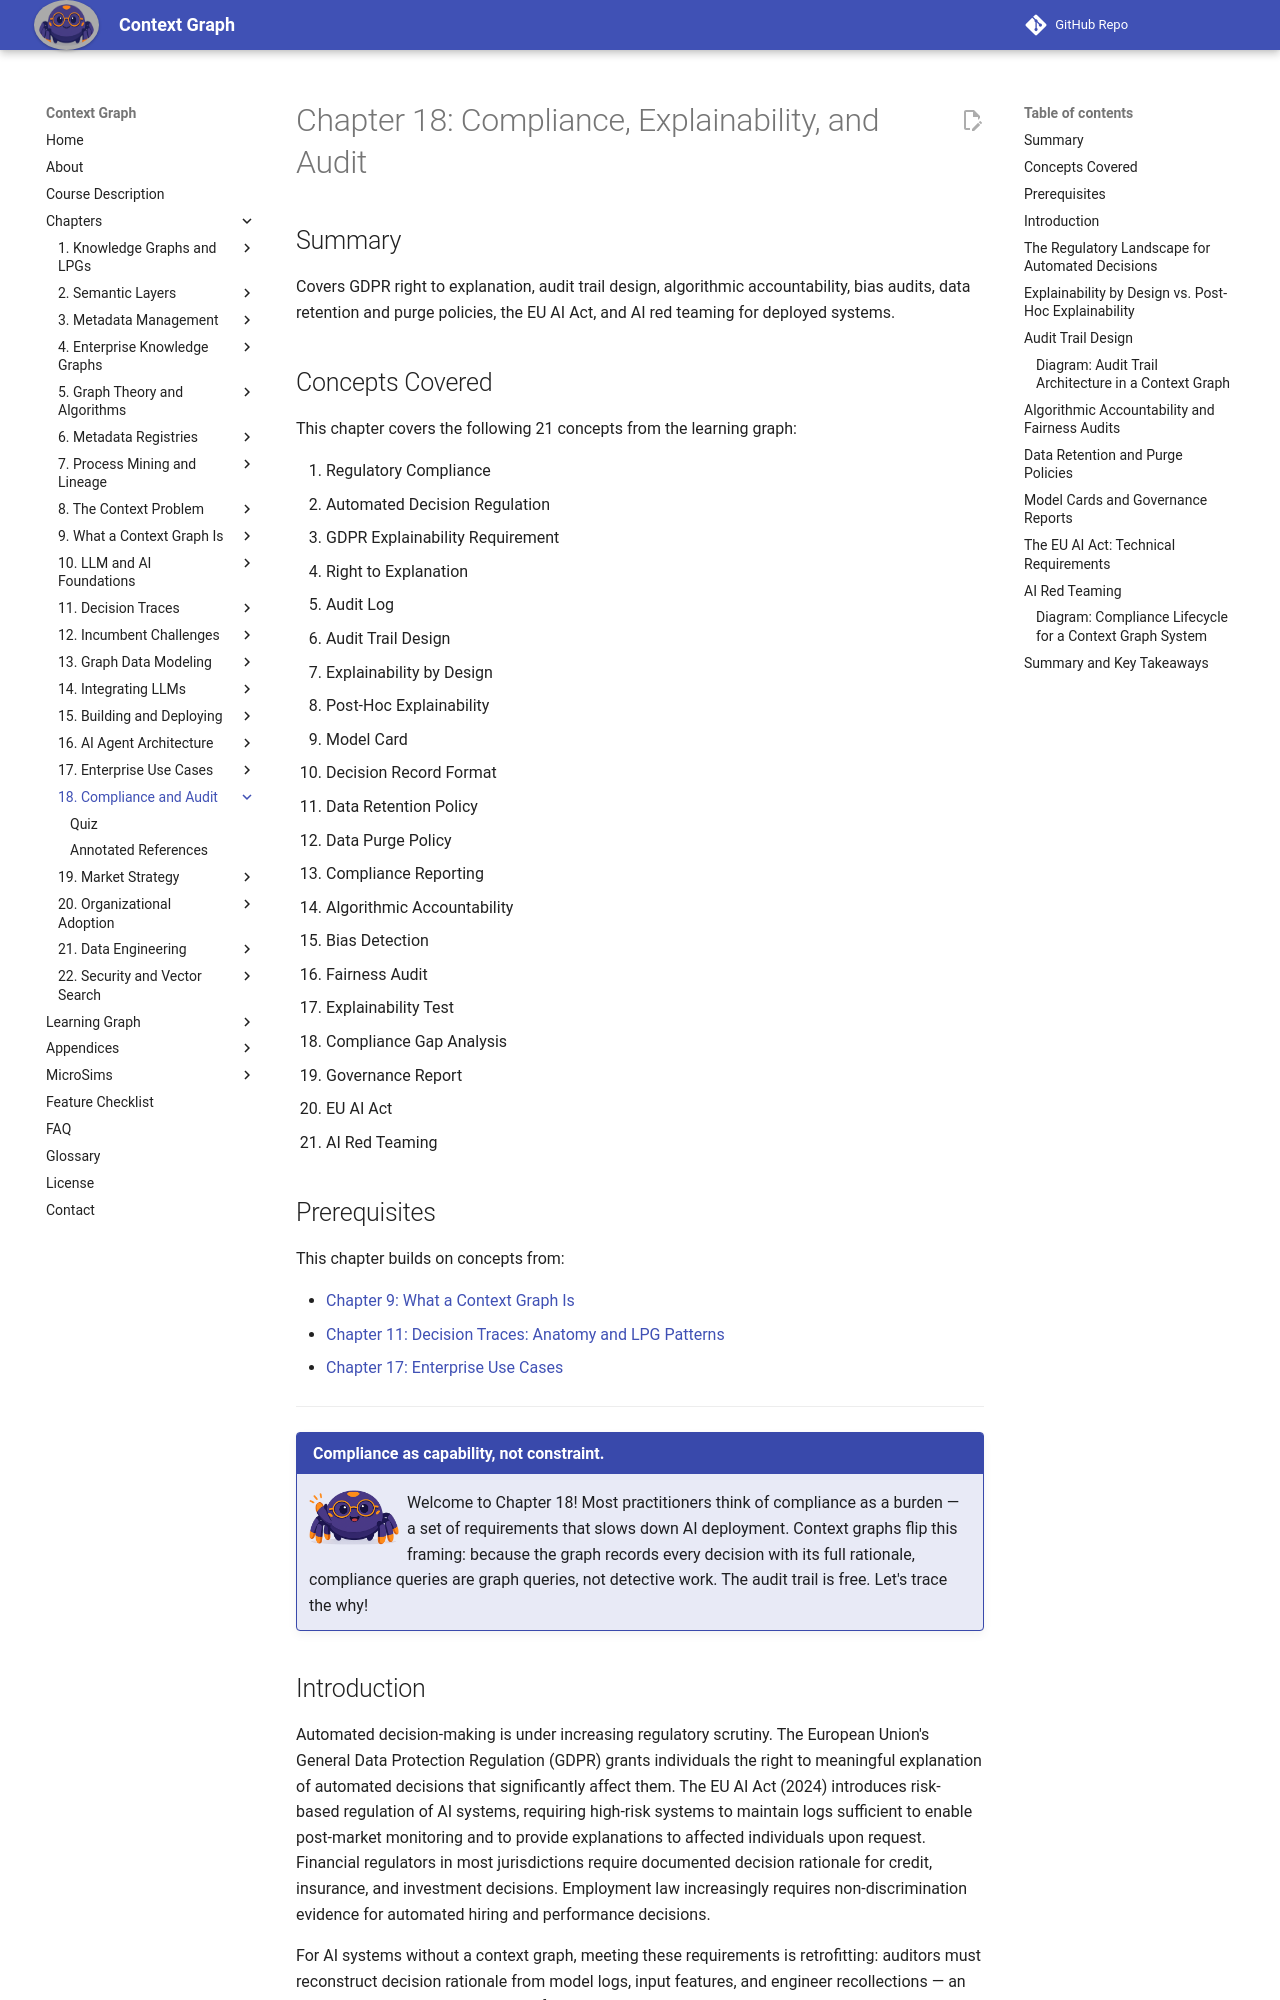

repository: dmccreary/context-graph · page: chapters/18-compliance-explainability/index.html · generator: mkdocs

---
title: "Chapter 18: Compliance, Explainability, and Audit"
description: "GDPR right to explanation, audit trail design, algorithmic accountability, bias audits, data retention and purge policies, the EU AI Act, and AI red teaming for context-graph-powered deployed systems."
generated_by: claude skill chapter-content-generator
date: 2026-05-18 17:55:00
version: 0.08
---

# Chapter 18: Compliance, Explainability, and Audit

## Summary

Covers GDPR right to explanation, audit trail design, algorithmic accountability, bias audits, data retention and purge policies, the EU AI Act, and AI red teaming for deployed systems.

## Concepts Covered

This chapter covers the following 21 concepts from the learning graph:

1. Regulatory Compliance
2. Automated Decision Regulation
3. GDPR Explainability Requirement
4. Right to Explanation
5. Audit Log
6. Audit Trail Design
7. Explainability by Design
8. Post-Hoc Explainability
9. Model Card
10. Decision Record Format
11. Data Retention Policy
12. Data Purge Policy
13. Compliance Reporting
14. Algorithmic Accountability
15. Bias Detection
16. Fairness Audit
17. Explainability Test
18. Compliance Gap Analysis
19. Governance Report
20. EU AI Act
21. AI Red Teaming

## Prerequisites

This chapter builds on concepts from:

- [Chapter 9: What a Context Graph Is](../09-context-graph-definition/index.md)
- [Chapter 11: Decision Traces: Anatomy and LPG Patterns](../11-decision-traces/index.md)
- [Chapter 17: Enterprise Use Cases](../17-enterprise-use-cases/index.md)

---

!!! mascot-welcome "Compliance as capability, not constraint."
    <img src="../../img/mascot/welcome.png" class="mascot-admonition-img" alt="Nexus waves welcome">
    Welcome to Chapter 18! Most practitioners think of compliance as a burden — a set of requirements that slows down AI deployment. Context graphs flip this framing: because the graph records every decision with its full rationale, compliance queries are graph queries, not detective work. The audit trail is free. Let's trace the why!

## Introduction

Automated decision-making is under increasing regulatory scrutiny. The European Union's General Data Protection Regulation (GDPR) grants individuals the right to meaningful explanation of automated decisions that significantly affect them. The EU AI Act (2024) introduces risk-based regulation of AI systems, requiring high-risk systems to maintain logs sufficient to enable post-market monitoring and to provide explanations to affected individuals upon request. Financial regulators in most jurisdictions require documented decision rationale for credit, insurance, and investment decisions. Employment law increasingly requires non-discrimination evidence for automated hiring and performance decisions.

For AI systems without a context graph, meeting these requirements is retrofitting: auditors must reconstruct decision rationale from model logs, input features, and engineer recollections — an expensive, incomplete, and legally fragile process. For AI systems built on context graphs, compliance is structural: the decision trace contains the required information by design, and compliance queries are ordinary graph traversal queries.

This chapter explains the regulatory landscape, the design principles for compliance-by-design audit trails, and the specific patterns — fairness audits, red teaming, data retention, model cards — that a production context graph system needs to support.
